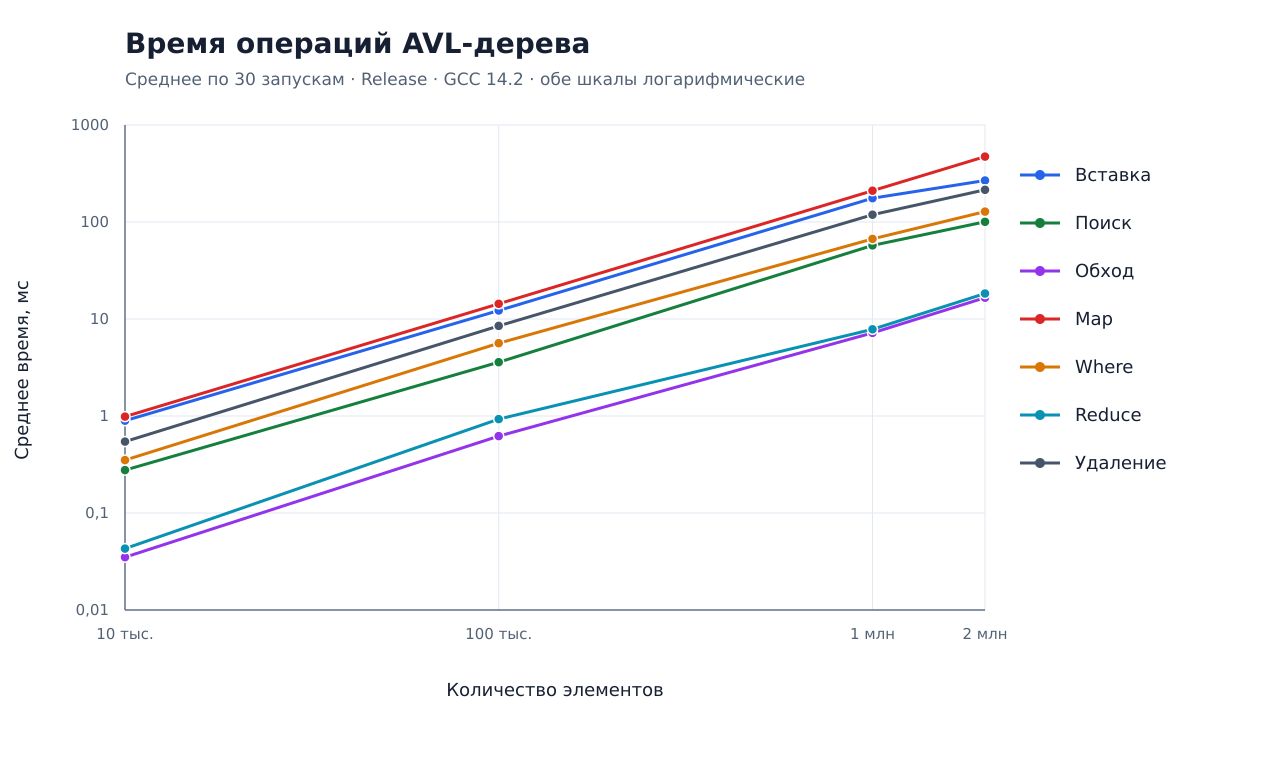

The file beside this chart, header and first rows:
elements, operation, runs, mean_ms, stddev_ms, min_ms, max_ms
10000, insert, 30, 0.895, 0.149, 0.816, 1.328
10000, find, 30, 0.277, 0.011, 0.261, 0.313
10000, iterate, 30, 0.035, 0.009, 0.028, 0.067
10000, map, 30, 0.987, 0.166, 0.889, 1.591
10000, where, 30, 0.351, 0.067, 0.315, 0.579
10000, reduce, 30, 0.043, 0.009, 0.036, 0.073
10000, remove, 30, 0.545, 0.099, 0.483, 0.895
100000, insert, 30, 12.22, 0.574, 11.31, 13.34
100000, find, 30, 3.590, 0.296, 3.359, 4.549
100000, iterate, 30, 0.620, 0.323, 0.300, 1.934
100000, map, 30, 14.36, 0.993, 12.97, 16.96
100000, where, 30, 5.636, 0.908, 4.399, 8.547
100000, reduce, 30, 0.928, 0.466, 0.425, 2.248
100000, remove, 30, 8.481, 0.879, 7.499, 11.78
1000000, insert, 30, 175.9, 8.293, 164.3, 193.7
1000000, find, 30, 57.39, 0.777, 56.24, 59.38
1000000, iterate, 30, 7.187, 0.960, 5.517, 9.529
1000000, map, 30, 210, 11.01, 191.9, 237
1000000, where, 30, 66.95, 2.839, 62.38, 73.28
1000000, reduce, 30, 7.829, 2.126, 5.949, 15.55
1000000, remove, 30, 119, 6.388, 110.9, 134.4
2000000, insert, 30, 267.9, 12.61, 252.2, 298.9
2000000, find, 30, 100.5, 1.187, 99.15, 104
2000000, iterate, 30, 16.57, 1.145, 14.98, 20.11
2000000, map, 30, 471.9, 15.66, 438.9, 507.9
2000000, where, 30, 127.9, 5.076, 122.1, 141.9
2000000, reduce, 30, 18.33, 1.163, 16.92, 22.6
2000000, remove, 30, 214.6, 9.246, 202.8, 242.8
